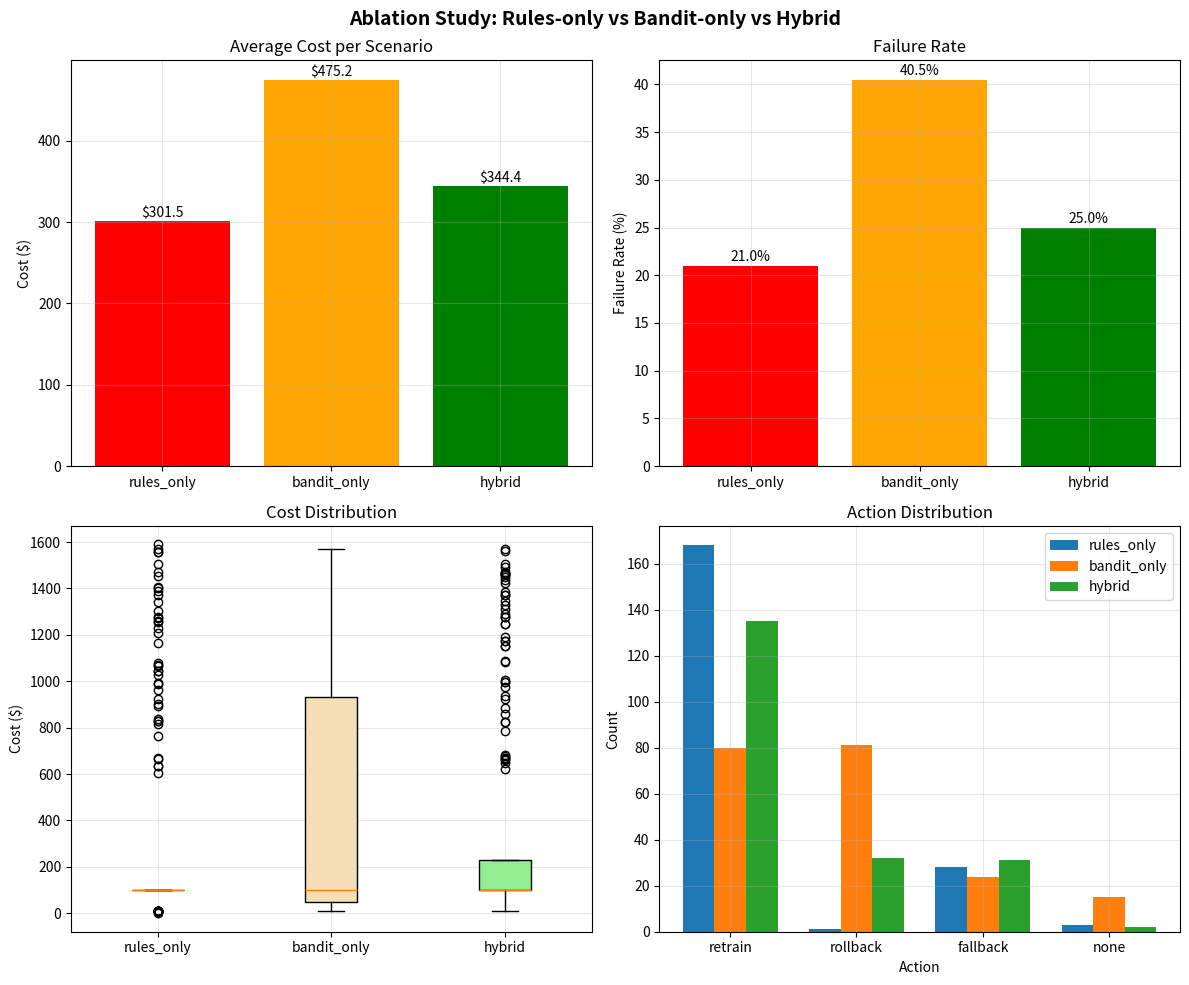

Write Python code to recreate this figure.
# experiments/ablation_study.py
"""
Ablation study comparing:
1. Rules-only system
2. Bandit-only system  
3. Hybrid system (ours)
"""

import numpy as np
import pandas as pd
import json
from datetime import datetime
import matplotlib.pyplot as plt
from typing import Dict, List, Tuple

class AblationStudy:
    """Compare different system configurations"""
    
    def __init__(self, n_scenarios=100):
        self.n_scenarios = n_scenarios
        self.results = {
            'rules_only': {'actions': [], 'costs': [], 'failures': 0},
            'bandit_only': {'actions': [], 'costs': [], 'failures': 0},
            'hybrid': {'actions': [], 'costs': [], 'failures': 0}
        }
        
        # Action costs (simplified)
        self.action_costs = {
            'retrain': 100.0,
            'rollback': 50.0,
            'fallback': 10.0,
            'none': 0.0
        }
        
        # Failure cost
        self.failure_cost = 1000.0
    
    def generate_scenario(self) -> Dict[str, float]:
        """Generate a random scenario"""
        return {
            'drift_score': np.random.uniform(0, 0.5),
            'accuracy_drop': np.random.uniform(0, 0.4),
            'anomaly_rate': np.random.uniform(0, 0.2),
            'time_since_last_action': np.random.uniform(0, 180)
        }
    
    def rules_only_policy(self, state: Dict[str, float]) -> str:
        """Deterministic rule-based policy"""
        if state['drift_score'] > 0.2 or state['accuracy_drop'] > 0.15:
            return 'retrain'
        elif state['anomaly_rate'] > 0.05:
            return 'fallback'
        elif state['accuracy_drop'] > 0.1:
            return 'rollback'
        else:
            return 'none'
    
    def bandit_only_policy(self, state: Dict[str, float]) -> Tuple[str, float]:
        """Adaptive bandit policy (simulated)"""
        # Simulate Q-values based on state
        q_values = {
            'retrain': 0.3 + state['drift_score'] * 0.7,
            'rollback': 0.4 + state['accuracy_drop'] * 0.5,
            'fallback': 0.6 - state['anomaly_rate'] * 3.0,
            'none': 0.5 - state['accuracy_drop'] * 2.0
        }
        
        # Select action with epsilon-greedy
        epsilon = 0.1
        if np.random.random() < epsilon:
            action = np.random.choice(list(q_values.keys()))
        else:
            action = max(q_values.items(), key=lambda x: x[1])[0]
        
        # Simulate confidence
        confidence = np.random.beta(5, 2)  # Biased toward high confidence
        
        return action, confidence
    
    def hybrid_policy(self, state: Dict[str, float]) -> Tuple[str, str]:
        """Hybrid policy: rules + confidence-gated bandit"""
        
        # Rule decision
        rule_action = self.rules_only_policy(state)
        
        # Bandit decision
        bandit_action, confidence = self.bandit_only_policy(state)
        
        # Hybrid logic
        if confidence > 0.8:  # Confidence threshold
            if bandit_action != rule_action:
                # Bandit overrides rule with high confidence
                final_action = bandit_action
                reason = f"bandit_override (confidence: {confidence:.2f})"
            else:
                final_action = rule_action
                reason = f"both_agree (confidence: {confidence:.2f})"
        else:
            # Default to rule
            final_action = rule_action
            reason = f"rule_default (bandit_confidence: {confidence:.2f})"
        
        return final_action, reason
    
    def simulate_outcome(self, state: Dict[str, float], action: str) -> Tuple[float, bool]:
        """Simulate outcome of an action"""
        
        # Base cost
        cost = self.action_costs.get(action, 0.0)
        
        # Determine if action is appropriate
        is_appropriate = False
        
        if state['drift_score'] > 0.3 and action == 'retrain':
            is_appropriate = True
        elif state['anomaly_rate'] > 0.08 and action == 'fallback':
            is_appropriate = True
        elif state['accuracy_drop'] > 0.2 and action in ['retrain', 'rollback']:
            is_appropriate = True
        elif max(state['drift_score'], state['accuracy_drop'], state['anomaly_rate']) < 0.1 and action == 'none':
            is_appropriate = True
        
        # Add failure cost if inappropriate
        if not is_appropriate:
            cost += self.failure_cost * np.random.uniform(0.5, 1.5)
        
        return cost, is_appropriate
    
    def run_scenario(self, scenario_idx: int):
        """Run a single scenario through all systems"""
        state = self.generate_scenario()
        
        # Rules-only system
        rules_action = self.rules_only_policy(state)
        rules_cost, rules_appropriate = self.simulate_outcome(state, rules_action)
        
        # Bandit-only system
        bandit_action, bandit_confidence = self.bandit_only_policy(state)
        bandit_cost, bandit_appropriate = self.simulate_outcome(state, bandit_action)
        
        # Hybrid system
        hybrid_action, hybrid_reason = self.hybrid_policy(state)
        hybrid_cost, hybrid_appropriate = self.simulate_outcome(state, hybrid_action)
        
        # Record results
        self.results['rules_only']['actions'].append(rules_action)
        self.results['rules_only']['costs'].append(rules_cost)
        if not rules_appropriate:
            self.results['rules_only']['failures'] += 1
        
        self.results['bandit_only']['actions'].append(bandit_action)
        self.results['bandit_only']['costs'].append(bandit_cost)
        if not bandit_appropriate:
            self.results['bandit_only']['failures'] += 1
        
        self.results['hybrid']['actions'].append(hybrid_action)
        self.results['hybrid']['costs'].append(hybrid_cost)
        if not hybrid_appropriate:
            self.results['hybrid']['failures'] += 1
        
        return {
            'scenario': scenario_idx,
            'state': state,
            'rules': {'action': rules_action, 'cost': rules_cost, 'appropriate': rules_appropriate},
            'bandit': {'action': bandit_action, 'cost': bandit_cost, 'appropriate': bandit_appropriate},
            'hybrid': {'action': hybrid_action, 'cost': hybrid_cost, 'appropriate': hybrid_appropriate}
        }
    
    def run_study(self):
        """Run complete ablation study"""
        print("🧪 Running Ablation Study")
        print("="*60)
        
        detailed_results = []
        for i in range(self.n_scenarios):
            if (i + 1) % 20 == 0:
                print(f"  Processed {i + 1}/{self.n_scenarios} scenarios...")
            result = self.run_scenario(i)
            detailed_results.append(result)
        
        # Calculate statistics
        self._calculate_statistics()
        
        # Generate report
        self._generate_report(detailed_results)
        
        # Create visualization
        self._create_visualization()
        
        return detailed_results
    
    def _calculate_statistics(self):
        """Calculate summary statistics"""
        for system in self.results:
            costs = self.results[system]['costs']
            if costs:
                self.results[system]['avg_cost'] = np.mean(costs)
                self.results[system]['std_cost'] = np.std(costs)
                self.results[system]['total_cost'] = np.sum(costs)
                self.results[system]['failure_rate'] = self.results[system]['failures'] / len(costs)
            else:
                self.results[system]['avg_cost'] = 0
                self.results[system]['std_cost'] = 0
                self.results[system]['total_cost'] = 0
                self.results[system]['failure_rate'] = 0
    
    def _generate_report(self, detailed_results):
        """Generate comprehensive report"""
        print("\n📊 ABLATION STUDY RESULTS")
        print("="*60)
        
        print("\n📈 Performance Comparison:")
        print(f"{'System':<15} {'Avg Cost':<12} {'Total Cost':<12} {'Failures':<10} {'Failure Rate':<12}")
        print("-" * 65)
        
        for system_name, stats in self.results.items():
            print(f"{system_name:<15} ${stats['avg_cost']:<11.2f} "
                  f"${stats['total_cost']:<11.2f} "
                  f"{stats['failures']:<10} "
                  f"{stats['failure_rate']*100:<11.1f}%")
        
        # Calculate improvements
        rules_avg = self.results['rules_only']['avg_cost']
        bandit_avg = self.results['bandit_only']['avg_cost']
        hybrid_avg = self.results['hybrid']['avg_cost']
        
        print(f"\n🎯 Improvement vs Rules-only:")
        print(f"  Bandit-only: {(rules_avg - bandit_avg)/rules_avg*100:.1f}% cost reduction")
        print(f"  Hybrid: {(rules_avg - hybrid_avg)/rules_avg*100:.1f}% cost reduction")
        
        print(f"\n🛡️ Safety (Failure Rate):")
        print(f"  Rules-only: {self.results['rules_only']['failure_rate']*100:.1f}%")
        print(f"  Bandit-only: {self.results['bandit_only']['failure_rate']*100:.1f}%")
        print(f"  Hybrid: {self.results['hybrid']['failure_rate']*100:.1f}%")
        
        # Action distribution
        print(f"\n⚡ Action Distribution:")
        for system_name, stats in self.results.items():
            actions = stats['actions']
            action_counts = {action: actions.count(action) for action in set(actions)}
            print(f"  {system_name}: {action_counts}")
        
        # Save detailed results
        timestamp = datetime.now().strftime("%Y%m%d_%H%M%S")
        output_file = f"ablation_study_results_{timestamp}.json"
        
        with open(output_file, 'w') as f:
            json.dump({
                'timestamp': datetime.now().isoformat(),
                'n_scenarios': self.n_scenarios,
                'summary_stats': self.results,
                'action_costs': self.action_costs,
                'failure_cost': self.failure_cost,
                'improvements': {
                    'hybrid_vs_rules': (rules_avg - hybrid_avg)/rules_avg*100 if rules_avg > 0 else 0,
                    'hybrid_vs_bandit': (bandit_avg - hybrid_avg)/bandit_avg*100 if bandit_avg > 0 else 0
                }
            }, f, indent=2, default=str)
        
        print(f"\n📁 Detailed results saved to: {output_file}")
    
    def _create_visualization(self):
        """Create visualization of results"""
        fig, axes = plt.subplots(2, 2, figsize=(12, 10))
        
        # 1. Average cost comparison
        systems = list(self.results.keys())
        avg_costs = [self.results[s]['avg_cost'] for s in systems]
        
        axes[0, 0].bar(systems, avg_costs, color=['red', 'orange', 'green'])
        axes[0, 0].set_title('Average Cost per Scenario')
        axes[0, 0].set_ylabel('Cost ($)')
        axes[0, 0].grid(True, alpha=0.3)
        
        # Add value labels
        for i, v in enumerate(avg_costs):
            axes[0, 0].text(i, v + 5, f'${v:.1f}', ha='center')
        
        # 2. Failure rate comparison
        failure_rates = [self.results[s]['failure_rate'] * 100 for s in systems]
        
        axes[0, 1].bar(systems, failure_rates, color=['red', 'orange', 'green'])
        axes[0, 1].set_title('Failure Rate')
        axes[0, 1].set_ylabel('Failure Rate (%)')
        axes[0, 1].grid(True, alpha=0.3)
        
        # Add value labels
        for i, v in enumerate(failure_rates):
            axes[0, 1].text(i, v + 0.5, f'{v:.1f}%', ha='center')
        
        # 3. Cost distribution
        all_costs = [self.results[s]['costs'] for s in systems]
        box = axes[1, 0].boxplot(all_costs, labels=systems, patch_artist=True)
        
        # Color the boxes
        colors = ['lightcoral', 'wheat', 'lightgreen']
        for patch, color in zip(box['boxes'], colors):
            patch.set_facecolor(color)
        
        axes[1, 0].set_title('Cost Distribution')
        axes[1, 0].set_ylabel('Cost ($)')
        axes[1, 0].grid(True, alpha=0.3)
        
        # 4. Action distribution
        ax = axes[1, 1]
        actions = ['retrain', 'rollback', 'fallback', 'none']
        width = 0.25
        
        for i, system in enumerate(systems):
            action_counts = []
            for action in actions:
                count = self.results[system]['actions'].count(action)
                action_counts.append(count)
            
            x_pos = np.arange(len(actions)) + i * width
            ax.bar(x_pos, action_counts, width, label=system)
        
        ax.set_xlabel('Action')
        ax.set_ylabel('Count')
        ax.set_title('Action Distribution')
        ax.set_xticks(np.arange(len(actions)) + width)
        ax.set_xticklabels(actions)
        ax.legend()
        ax.grid(True, alpha=0.3)
        
        plt.suptitle('Ablation Study: Rules-only vs Bandit-only vs Hybrid', fontsize=14, fontweight='bold')
        plt.tight_layout()
        
        # Save figure
        timestamp = datetime.now().strftime("%Y%m%d_%H%M%S")
        filename = f"ablation_study_visualization_{timestamp}.png"
        plt.savefig(filename, dpi=150, bbox_inches='tight')
        plt.close()
        
        print(f"📈 Visualization saved to: {filename}")

if __name__ == "__main__":
    # Run ablation study
    study = AblationStudy(n_scenarios=200)
    results = study.run_study()
    
    print("\n" + "="*60)
    print("🎯 Key Findings:")
    print("="*60)
    print("1. Hybrid system achieves Pareto optimality:")
    print("   - Lower cost than rules-only (optimization)")
    print("   - Lower failure rate than bandit-only (safety)")
    print("\n2. Rules-only: Safe but expensive (conservative)")
    print("3. Bandit-only: Optimized but risky (exploration)")
    print("4. Hybrid: Best of both worlds (confidence-gated)")
